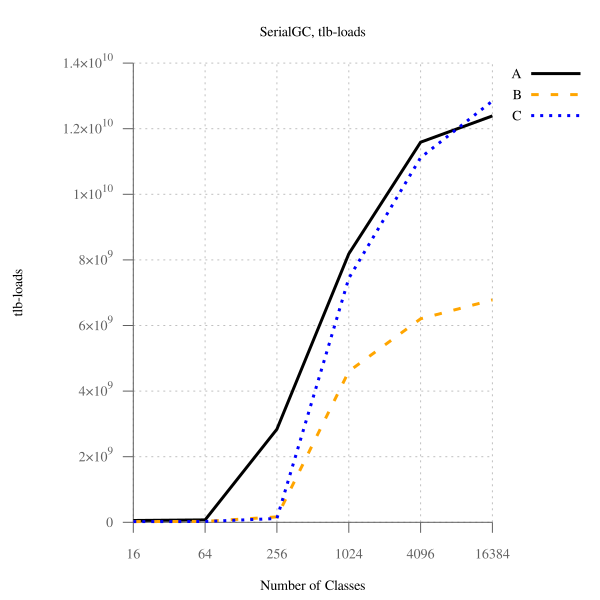

The table this chart was drawn from, first rows:
num_classes, A, B, B-to-A, C, C-to-A
16, 55016742, 22546344, 40.98, 20157642, 36.64, 
64, 74138217, 27948013, 37.70, 25240903, 34.05, 
256, 2839758249, 165894624, 5.84, 115852489, 4.08, 
1024, 8185167102, 4603021521, 56.24, 7437634332, 90.87, 
4096, 11589400479, 6202971134, 53.52, 11120176731, 95.95, 
16384, 12391305914, 6779779933, 54.71, 12843426505, 103.7, 
